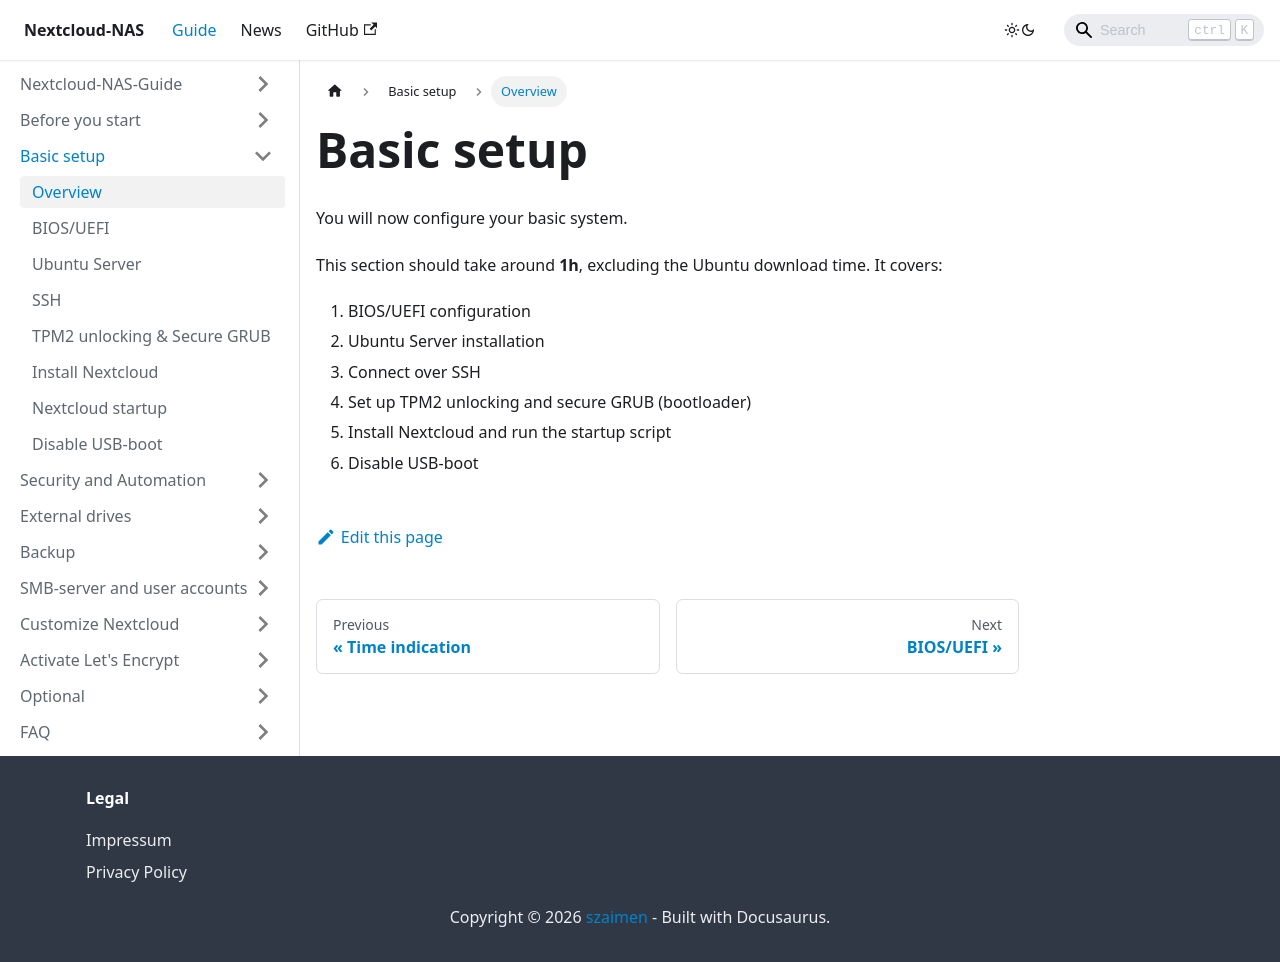

repository: szaimen/Nextcloud-NAS-Guide · page: docs/basic-setup/index.html · generator: docusaurus

---
id: basic-setup
title: Basic setup
sidebar_label: Overview
---

You will now configure your basic system.

This section should take around **1h**, excluding the Ubuntu download time. It covers:
1. BIOS/UEFI configuration
1. Ubuntu Server installation
1. Connect over SSH
1. Set up TPM2 unlocking and secure GRUB (bootloader)
1. Install Nextcloud and run the startup script
1. Disable USB-boot
